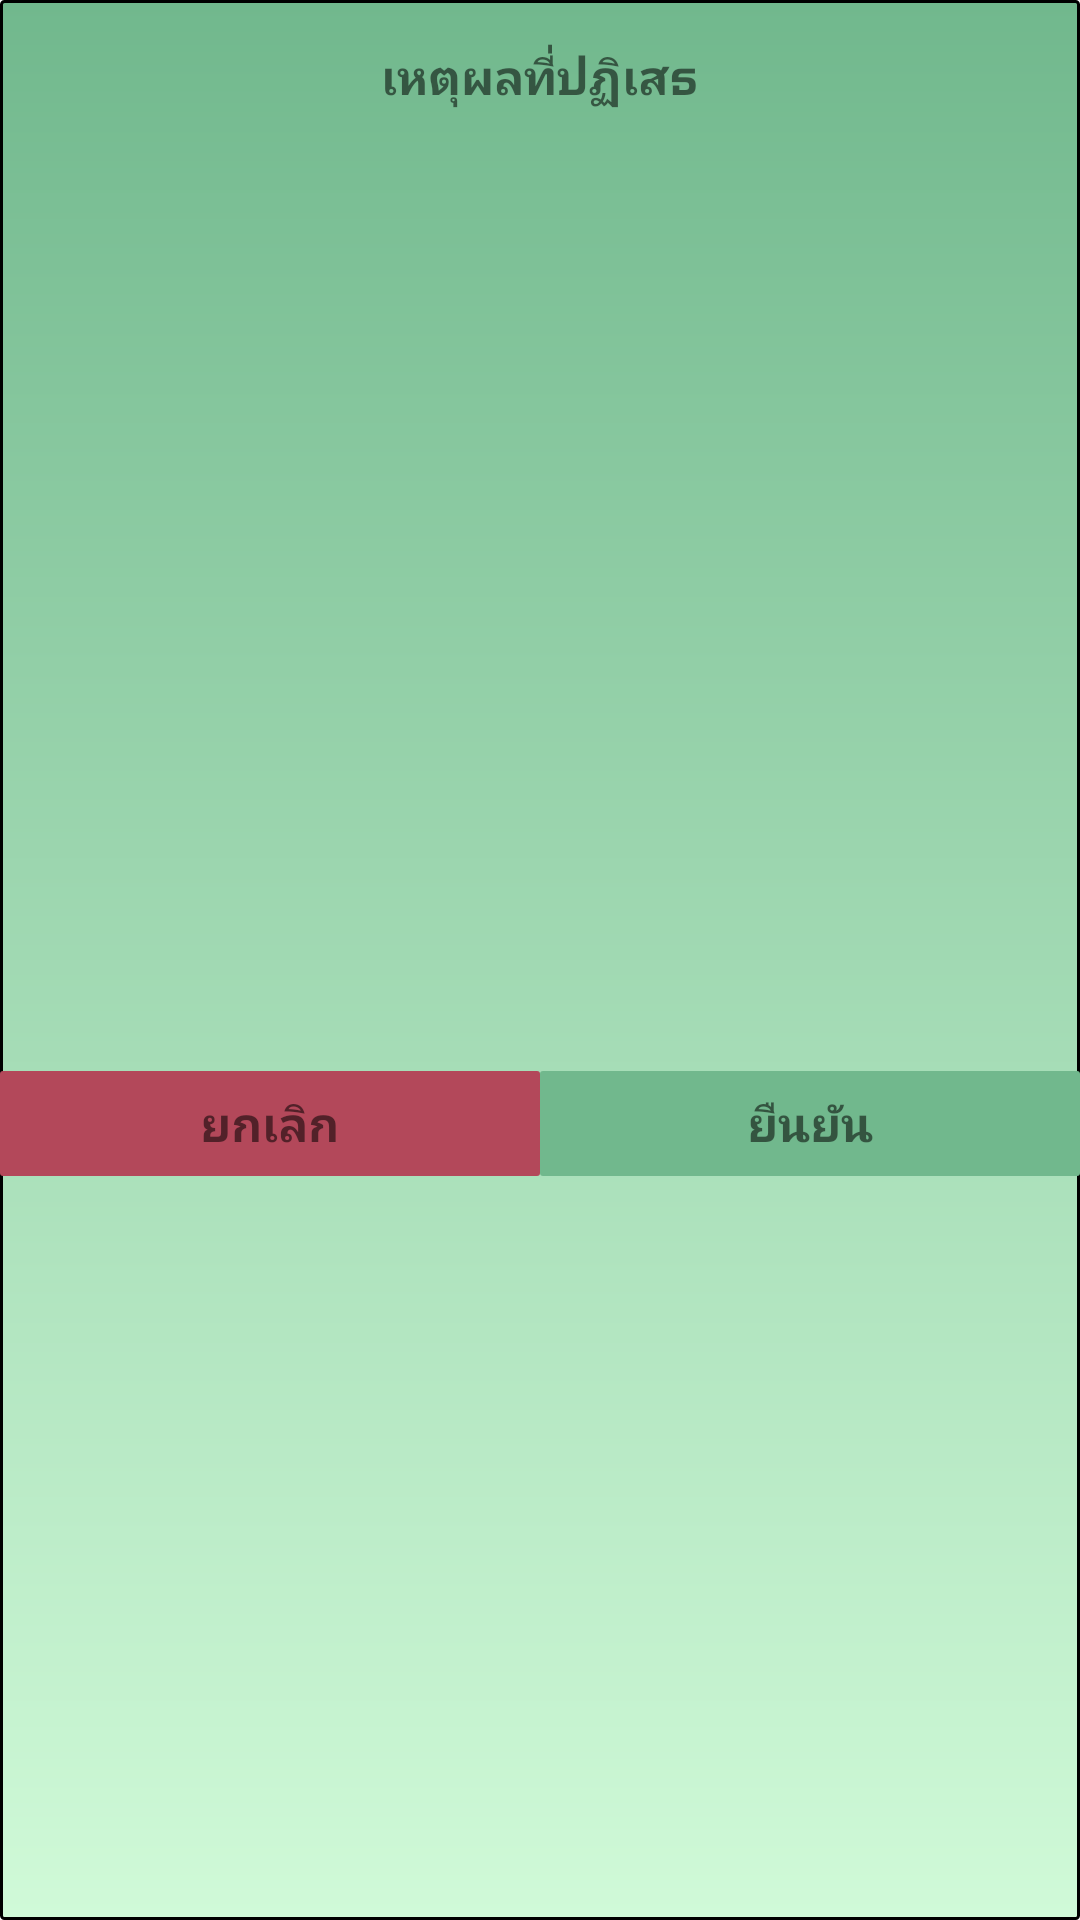

Layout XML and referenced resources for this Android screen:
<!-- AndroidManifest.xml: application theme AppTheme -->
<!-- res/layout/dialog_decline_reason.xml -->
<?xml version="1.0" encoding="utf-8"?>

<android.support.constraint.ConstraintLayout xmlns:android="http://schemas.android.com/apk/res/android"
    xmlns:app="http://schemas.android.com/apk/res-auto"
    xmlns:tools="http://schemas.android.com/tools"
    android:layout_width="match_parent"
    android:layout_height="match_parent"
    android:background="@drawable/popup_bg"
    tools:context=".PopUp">

    <TextView
        android:id="@+id/textView4"
        android:layout_width="0dp"
        android:layout_height="35dp"
        android:layout_gravity="center_horizontal"
        android:layout_marginStart="8dp"
        android:layout_marginLeft="8dp"
        android:layout_marginTop="8dp"
        android:layout_marginEnd="8dp"
        android:layout_marginRight="8dp"
        android:fontFamily="@font/modern"
        android:gravity="center_vertical"
        android:text="เหตุผลที่ปฏิเสธ"
        android:textAlignment="center"
        android:textSize="16dp"
        android:textStyle="bold"
        app:layout_constraintEnd_toEndOf="parent"
        app:layout_constraintStart_toStartOf="parent"
        app:layout_constraintTop_toTopOf="parent"
        app:layout_constraintWidth_percent="1" />


    <LinearLayout
        android:id="@+id/linearLayout2"
        android:layout_width="0dp"
        android:layout_height="wrap_content"
        android:layout_marginStart="1dp"
        android:layout_marginLeft="1dp"
        android:layout_marginTop="24dp"
        android:layout_marginEnd="1dp"
        android:layout_marginRight="1dp"
        android:layout_marginBottom="1dp"
        android:orientation="horizontal"
        app:layout_constraintBottom_toBottomOf="parent"
        app:layout_constraintEnd_toEndOf="parent"
        app:layout_constraintHeight_percent="1"
        app:layout_constraintStart_toStartOf="parent"
        app:layout_constraintTop_toBottomOf="@+id/sp_reason"
        app:layout_constraintWidth_percent="1"
        tools:ignore="MissingConstraints">

        <LinearLayout
            android:id="@+id/bt_no_confirm_decline_reason"
            android:layout_width="0dp"
            android:layout_height="35dp"
            android:layout_weight="1"
            android:background="@drawable/backgroundlogoutnoconfirm"
            android:gravity="center"
            android:orientation="vertical">

            <TextView
                android:layout_width="wrap_content"
                android:layout_height="wrap_content"
                android:fontFamily="@font/modern"
                android:text="ยกเลิก"
                android:textSize="16dp"
                android:textStyle="bold" />
        </LinearLayout>

        <LinearLayout
            android:id="@+id/bt_confirm_decline_reason"
            android:layout_width="0dp"
            android:layout_height="35dp"
            android:layout_weight="1"
            android:background="@drawable/backgroundlogoutconfirm"
            android:gravity="center"
            android:orientation="vertical">

            <TextView
                android:layout_width="wrap_content"
                android:layout_height="wrap_content"
                android:fontFamily="@font/modern"
                android:text="ยืนยัน"
                android:textSize="16dp"
                android:textStyle="bold" />
        </LinearLayout>
    </LinearLayout>

    <Spinner
        android:id="@+id/sp_reason"
        android:layout_width="0dp"
        android:layout_height="35dp"
        android:layout_marginStart="8dp"
        android:layout_marginLeft="8dp"
        android:layout_marginTop="8dp"
        android:layout_marginEnd="8dp"
        android:layout_marginRight="8dp"
        android:background="@drawable/spinnerbackground"
        android:gravity="center_vertical"
        android:spinnerMode="dropdown"
        android:textAlignment="center"
        app:layout_constraintEnd_toEndOf="parent"
        app:layout_constraintStart_toStartOf="parent"
        app:layout_constraintTop_toBottomOf="@+id/textView4"
        app:layout_constraintWidth_percent="0.7" />
</android.support.constraint.ConstraintLayout>
<!-- resources referenced by this layout -->
<resources>
  <!-- drawable backgroundlogoutconfirm (drawable) -->
  <?xml version="1.0" encoding="utf-8"?>
  
  <shape xmlns:android="http://schemas.android.com/apk/res/android">
  
      <gradient
          android:startColor="#71B88D"
          android:endColor="#71B88D"
          android:angle="270"
          />
  
      <corners android:radius="1dp"></corners>
  
  </shape>
  <!-- drawable backgroundlogoutnoconfirm (drawable) -->
  <?xml version="1.0" encoding="utf-8"?>
  
  <shape xmlns:android="http://schemas.android.com/apk/res/android">
  
      <gradient
          android:startColor="#B3485A"
          android:endColor="#B3485A"
          android:angle="270"
          />
  
      <corners android:radius="1dp"></corners>
  
  </shape>
  <!-- drawable popup_bg (drawable) -->
  <?xml version="1.0" encoding="utf-8"?>
  
  <shape xmlns:android="http://schemas.android.com/apk/res/android">
  
      <stroke
          android:width="1dp"
          android:color="#000000" />
      <gradient android:startColor="#71B88D"
          android:endColor="#D0FAD8"
          android:angle="270"></gradient>
  
      <corners android:radius="1dp"></corners>
  
  </shape>
  <!-- drawable spinnerbackground (drawable) -->
  <?xml version="1.0" encoding="utf-8"?>
  
  <selector xmlns:android="http://schemas.android.com/apk/res/android">
      <item>
          <layer-list>
              <item>
                  <shape android:shape="rectangle">
                      <padding
                          android:left="4dp"
                          android:top="4dp"
                          android:right="4dp"
                          android:bottom="4dp"
                          />
                      <gradient android:startColor="#3333" android:endColor="#3333" android:angle="270" />
                      <stroke android:width="3px" android:color="#000000" />
                      <corners android:radius="5dp" />
                  </shape>
              </item>
              <item>
                  <bitmap android:gravity="center|right" android:src="@drawable/dropdown"/>
              </item>
          </layer-list>
      </item>
  </selector>
  <style name="AppTheme" parent="Theme.AppCompat.Light.NoActionBar">
          
          <item name="colorPrimary">@color/colorPrimary</item>
          <item name="colorPrimaryDark">@color/colorPrimaryDark</item>
          <item name="colorAccent">@color/colorAccent</item>
      </style>
  <color name="colorPrimary">#387262</color>
  <color name="colorPrimaryDark">#00574B</color>
  <color name="colorAccent">#387262</color>
</resources>
